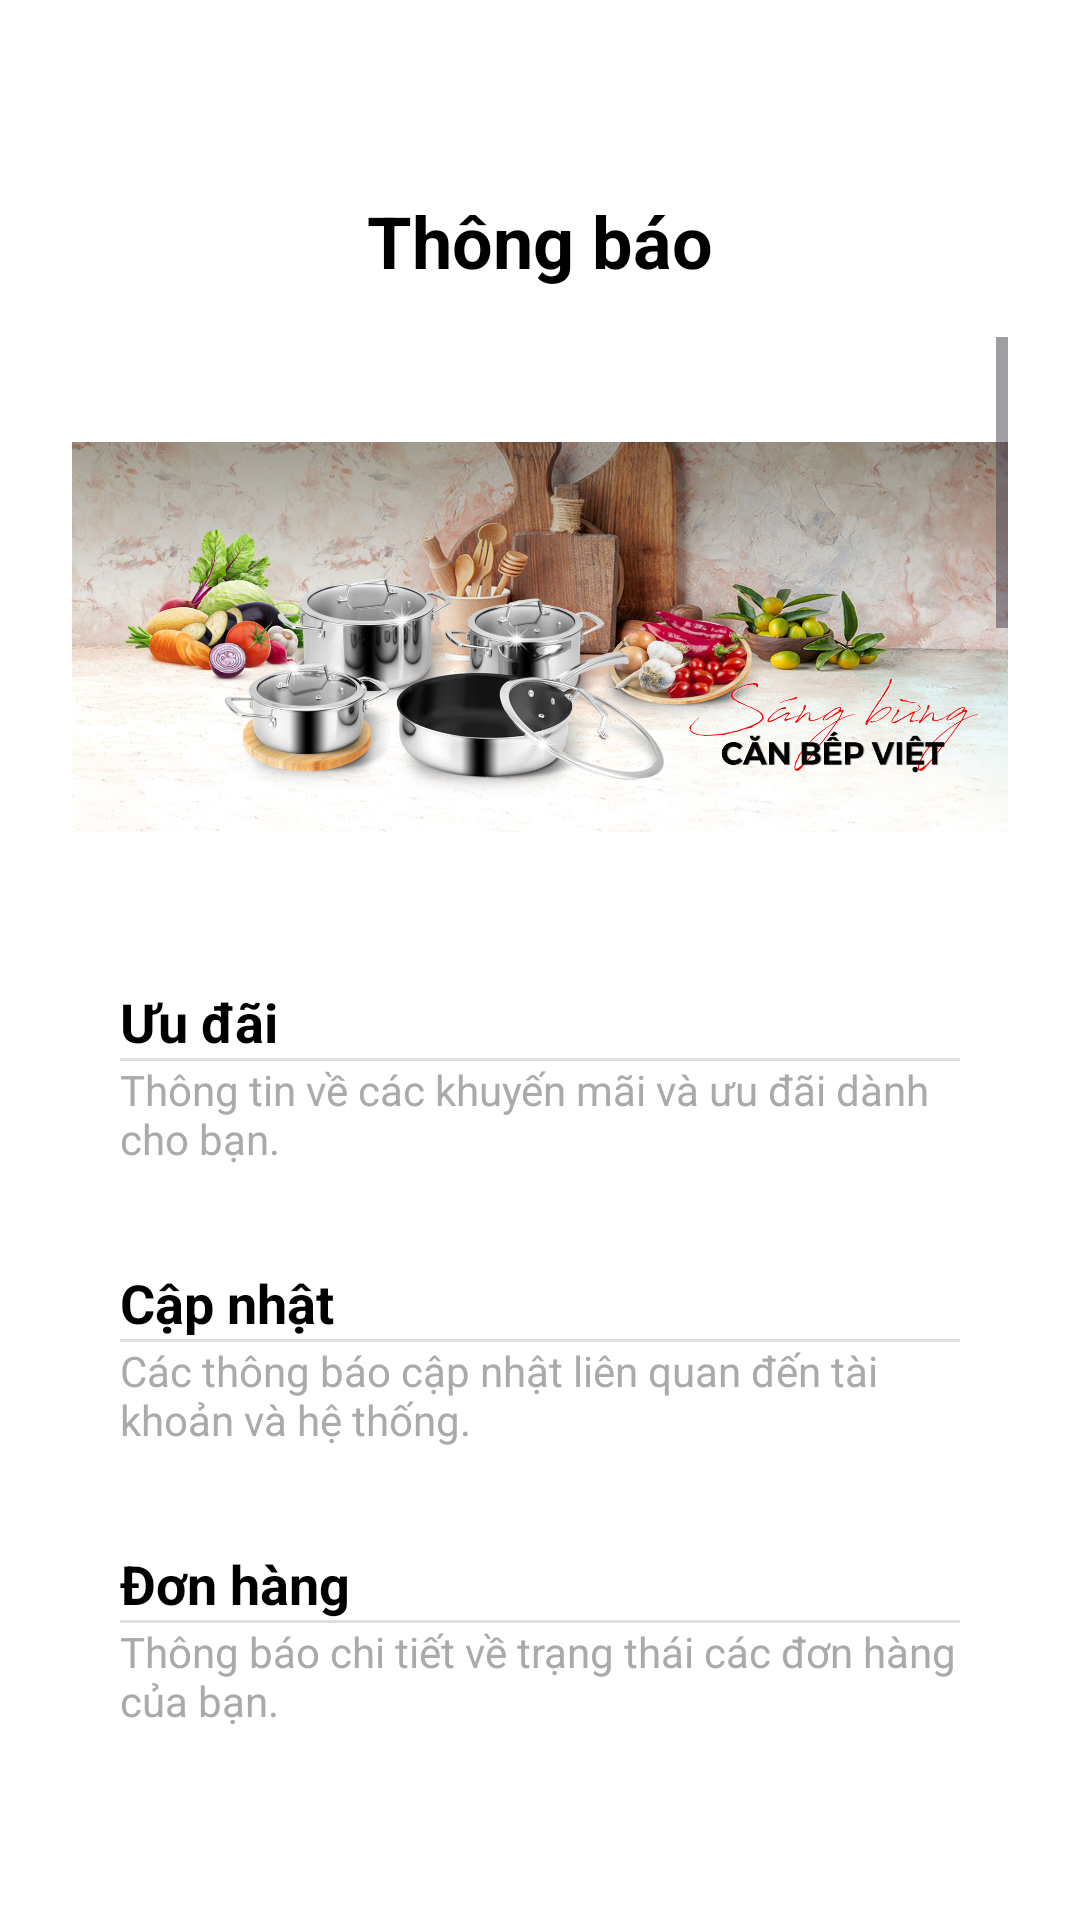

Layout XML and referenced resources for this Android screen:
<!-- AndroidManifest.xml: application theme Theme.Moblieapp -->
<!-- res/layout/activity_nofication.xml -->
<?xml version="1.0" encoding="utf-8"?>
<LinearLayout xmlns:android="http://schemas.android.com/apk/res/android"
    xmlns:app="http://schemas.android.com/apk/res-auto"
    android:layout_width="match_parent"
    android:layout_height="match_parent"
    android:background="@android:color/white"
    android:orientation="vertical"
    android:paddingStart="24dp"
    android:paddingEnd="24dp">

    
    <LinearLayout
        android:layout_width="match_parent"
        android:layout_height="wrap_content"
        android:layout_marginTop="48dp"
        android:orientation="vertical">

        <ImageView
            android:id="@+id/imageView7"
            android:layout_width="wrap_content"
            android:layout_height="wrap_content"
            android:layout_gravity="start"
            android:contentDescription="Back button"
            android:src="@drawable/back"
            android:onClick="onBack"/>

        <TextView
            android:id="@+id/header"
            android:layout_width="match_parent"
            android:layout_height="wrap_content"
            android:gravity="center"
            android:paddingTop="16dp"
            android:paddingBottom="16dp"
            android:text="Thông báo"
            android:textColor="@android:color/black"
            android:textSize="24sp"
            android:textStyle="bold" />

    </LinearLayout>

    
    <ScrollView
        android:layout_width="match_parent"
        android:layout_height="match_parent">

        <LinearLayout
            android:layout_width="match_parent"
            android:layout_height="wrap_content"
            android:orientation="vertical">

            

            <ImageView
                android:id="@+id/imageView14"
                android:layout_width="match_parent"
                android:layout_height="wrap_content"
                app:srcCompat="@drawable/banner_4" />

            <LinearLayout
                android:layout_width="match_parent"
                android:layout_height="wrap_content"
                android:layout_marginBottom="1dp"
                android:background="@android:color/white"
                android:divider="?android:attr/dividerHorizontal"
                android:orientation="vertical"
                android:padding="16dp"
                android:showDividers="middle">

                <TextView
                    android:layout_width="wrap_content"
                    android:layout_height="wrap_content"
                    android:text="Ưu đãi"
                    android:textColor="@android:color/black"
                    android:textSize="18sp"
                    android:textStyle="bold" />

                <TextView
                    android:layout_width="wrap_content"
                    android:layout_height="wrap_content"
                    android:text="Thông tin về các khuyến mãi và ưu đãi dành cho bạn."
                    android:textColor="@android:color/darker_gray"
                    android:textSize="14sp" />
            </LinearLayout>

            
            <LinearLayout
                android:layout_width="match_parent"
                android:layout_height="wrap_content"
                android:layout_marginBottom="1dp"
                android:background="@android:color/white"
                android:divider="?android:attr/dividerHorizontal"
                android:orientation="vertical"
                android:padding="16dp"
                android:showDividers="middle">

                <TextView
                    android:layout_width="wrap_content"
                    android:layout_height="wrap_content"
                    android:text="Cập nhật"
                    android:textColor="@android:color/black"
                    android:textSize="18sp"
                    android:textStyle="bold" />

                <TextView
                    android:layout_width="wrap_content"
                    android:layout_height="wrap_content"
                    android:text="Các thông báo cập nhật liên quan đến tài khoản và hệ thống."
                    android:textColor="@android:color/darker_gray"
                    android:textSize="14sp" />
            </LinearLayout>

            
            <LinearLayout
                android:layout_width="match_parent"
                android:layout_height="wrap_content"
                android:layout_marginBottom="1dp"
                android:background="@android:color/white"
                android:divider="?android:attr/dividerHorizontal"
                android:onClick="goToOrderNofication"
                android:orientation="vertical"
                android:padding="16dp"
                android:showDividers="middle">

                <TextView
                    android:layout_width="wrap_content"
                    android:layout_height="wrap_content"
                    android:text="Đơn hàng"
                    android:textColor="@android:color/black"
                    android:textSize="18sp"
                    android:textStyle="bold" />

                <TextView
                    android:layout_width="wrap_content"
                    android:layout_height="wrap_content"
                    android:text="Thông báo chi tiết về trạng thái các đơn hàng của bạn."
                    android:textColor="@android:color/darker_gray"
                    android:textSize="14sp" />

            </LinearLayout>

            <ImageView
                android:id="@+id/imageView15"
                android:layout_width="match_parent"
                android:layout_height="wrap_content"
                app:srcCompat="@drawable/intro_logo" />

        </LinearLayout>

    </ScrollView>

</LinearLayout>
<!-- resources referenced by this layout -->
<resources>
  <!-- drawable banner_4: jpg bitmap (drawable-xxxhdpi, 289147 bytes) -->
  <!-- drawable intro_logo: webp bitmap (drawable-ldpi, 401794 bytes) -->
  <style name="Theme.Moblieapp" parent="Base.Theme.Moblieapp" />
  <style name="Base.Theme.Moblieapp" parent="Theme.Material3.DayNight.NoActionBar">
          
          
      </style>
</resources>
